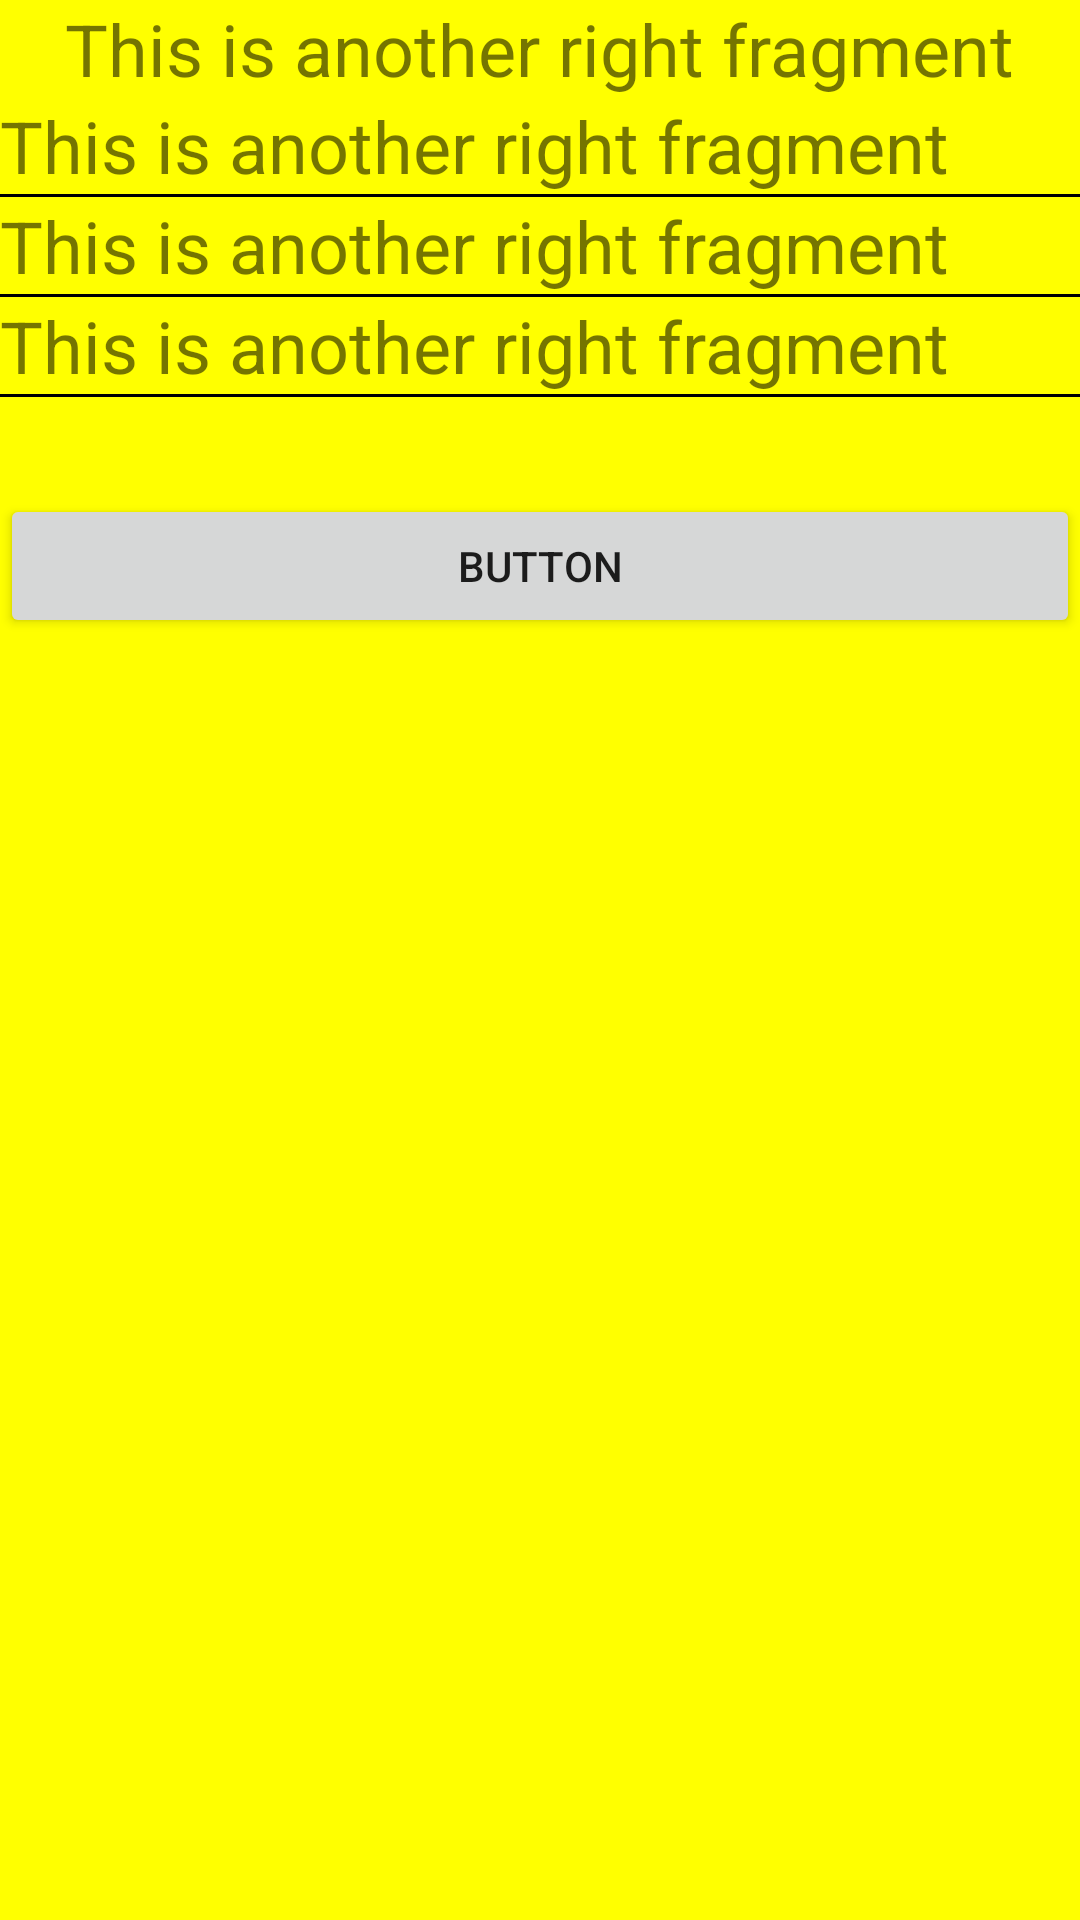

Here is an Android app screen rendered from its layout file. Give the layout XML and the strings, colors and styles it references.
<!-- AndroidManifest.xml: application theme Theme.04_Module_C -->
<!-- res/layout/tour_details_fragment.xml -->
<?xml version="1.0" encoding="utf-8"?>
<LinearLayout xmlns:android="http://schemas.android.com/apk/res/android"
    android:orientation="vertical"
    android:background="#ffff00"
    android:layout_width="match_parent"
    android:layout_height="match_parent">

    <TextView
        android:layout_width="wrap_content"
        android:layout_height="wrap_content"
        android:layout_gravity="center_horizontal"
        android:textSize="24sp"
        android:text="This is another right fragment"/>




    <TextView
        android:id="@+id/activityName"
        android:layout_width="match_parent"
        android:layout_height="wrap_content"
        android:textSize="24sp"
        android:text="This is another right fragment"/>


    <View
        android:layout_width="match_parent"
        android:layout_height="1dp"
        android:background="#000"/>

    <TextView
        android:id="@+id/activityDate"
        android:layout_width="match_parent"
        android:layout_height="wrap_content"
        android:textSize="24sp"
        android:text="This is another right fragment"/>

    <View
        android:layout_width="match_parent"
        android:layout_height="1dp"
        android:background="#000"/>

    <TextView
        android:id="@+id/activityType"
        android:layout_width="match_parent"
        android:layout_height="wrap_content"
        android:textSize="24sp"
        android:text="This is another right fragment"/>

    <View
        android:layout_width="match_parent"
        android:layout_height="1dp"
        android:background="#000"/>

    <TextView
        android:id="@+id/activityDescription"
        android:layout_width="match_parent"
        android:layout_height="wrap_content"
        android:textSize="24sp"/>

    <Button
        android:id="@+id/toggleTour"
        android:layout_width="match_parent"
        android:layout_height="wrap_content"
        android:text="Button" />


</LinearLayout>
<!-- resources referenced by this layout -->
<resources>
  <style name="Theme.04_Module_C" parent="Theme.MaterialComponents.DayNight.DarkActionBar">
          
          <item name="colorPrimary">@color/purple_500</item>
          <item name="colorPrimaryVariant">@color/purple_700</item>
          <item name="colorOnPrimary">@color/white</item>
          
          <item name="colorSecondary">@color/teal_200</item>
          <item name="colorSecondaryVariant">@color/teal_700</item>
          <item name="colorOnSecondary">@color/black</item>
          
          <item name="android:statusBarColor" tools:targetApi="l">?attr/colorPrimaryVariant</item>
          
      </style>
  <!-- not gathered from this repository: default colours our renderer supplied (Android Studio template values) -->
  <color name="purple_500">#FF6200EE</color>
  <color name="purple_700">#FF3700B3</color>
  <color name="teal_200">#FF03DAC5</color>
  <color name="teal_700">#FF018786</color>
  <color name="black">#FF000000</color>
  <color name="white">#FFFFFFFF</color>
</resources>
